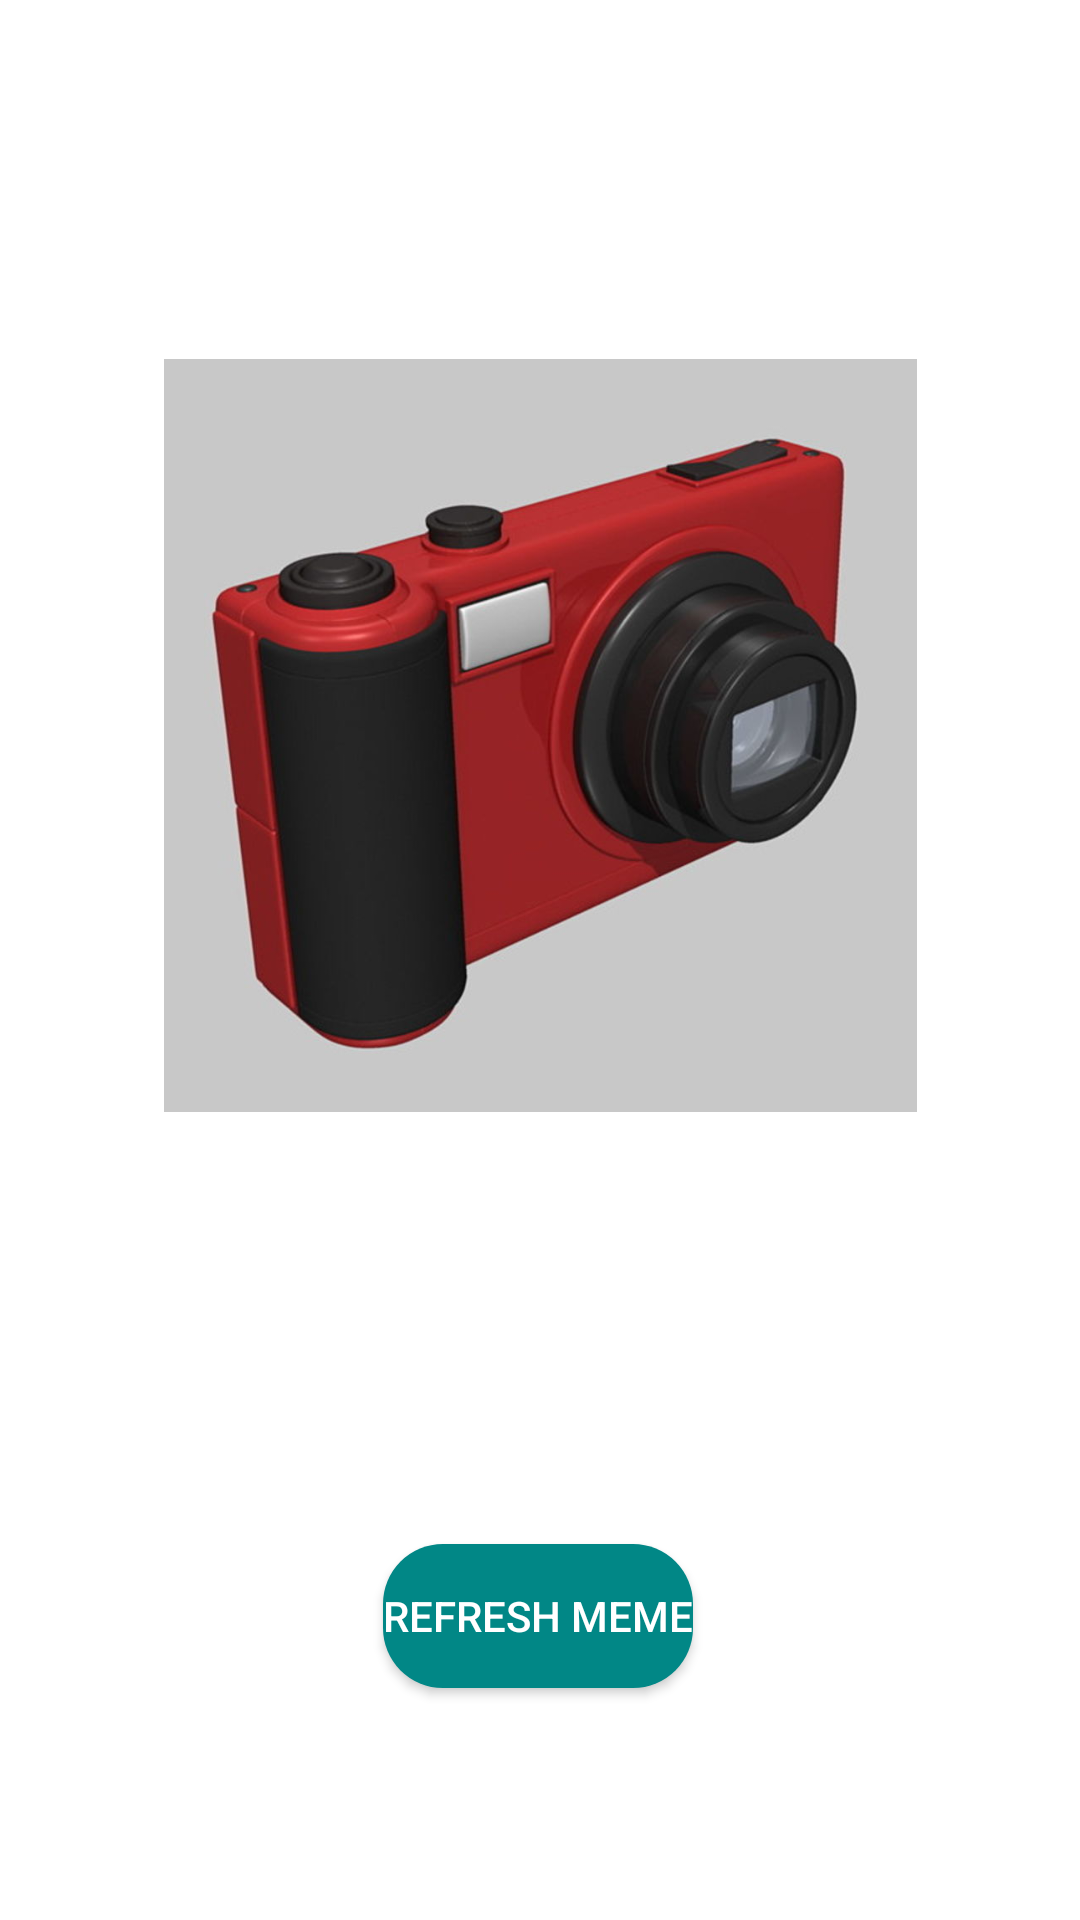

This screen was rendered from an Android layout file. Write that file and the resources it references.
<!-- AndroidManifest.xml: application theme Theme.ForLoopTask -->
<!-- res/layout/activity_meme.xml -->
<?xml version="1.0" encoding="utf-8"?>
<androidx.constraintlayout.widget.ConstraintLayout xmlns:android="http://schemas.android.com/apk/res/android"
    xmlns:app="http://schemas.android.com/apk/res-auto"
    xmlns:tools="http://schemas.android.com/tools"
    android:layout_width="match_parent"
    android:layout_height="match_parent"
    >


    <ImageView
        android:id="@+id/memeImage"
        android:layout_width="299dp"
        android:layout_height="251dp"
        app:layout_constraintBottom_toBottomOf="parent"
        app:layout_constraintEnd_toEndOf="parent"
        app:layout_constraintStart_toStartOf="parent"
        app:layout_constraintTop_toTopOf="parent"
        app:layout_constraintVertical_bias="0.308"
        app:srcCompat="@drawable/camera" />

    <Button
        android:id="@+id/refreshMeme"
        android:layout_width="wrap_content"
        android:layout_height="wrap_content"
        android:layout_marginTop="144dp"
        android:text="Refresh Meme"
        android:background="@drawable/bg_layout"
        android:textColor="@color/white"
        app:layout_constraintEnd_toEndOf="parent"
        app:layout_constraintHorizontal_bias="0.498"
        app:layout_constraintStart_toStartOf="parent"
        app:layout_constraintTop_toBottomOf="@+id/memeImage" />
</androidx.constraintlayout.widget.ConstraintLayout>
<!-- resources referenced by this layout -->
<resources>
  <color name="white">#FFFFFFFF</color>
  <!-- drawable bg_layout (drawable) -->
  <?xml version="1.0" encoding="utf-8"?>
  <shape xmlns:android="http://schemas.android.com/apk/res/android">
      <corners android:radius="20dp" />
      <size
          android:width="60dp"
          android:height="10dp" />
      <solid android:color="@color/teal_700" />
  </shape>
  <!-- drawable camera: jpeg bitmap (drawable, 41680 bytes) -->
  <style name="Theme.ForLoopTask" parent="Theme.MaterialComponents.DayNight.NoActionBar">
          
          <item name="colorPrimary">@color/purple</item>
          <item name="colorPrimaryVariant">@color/white</item>
          <item name="colorOnPrimary">@color/purple</item>
          
          <item name="colorSecondary">@color/text_color</item>
          <item name="colorSecondaryVariant">@color/teal_700</item>
          <item name="colorOnSecondary">@color/black</item>
          
          <item name="android:statusBarColor" tools:targetApi="l">?attr/colorPrimaryVariant</item>
          
      </style>
  <color name="teal_700">#FF018786</color>
  <color name="purple">#673AB7</color>
  <color name="text_color">#AAA8A8</color>
  <color name="black">#FF000000</color>
</resources>
